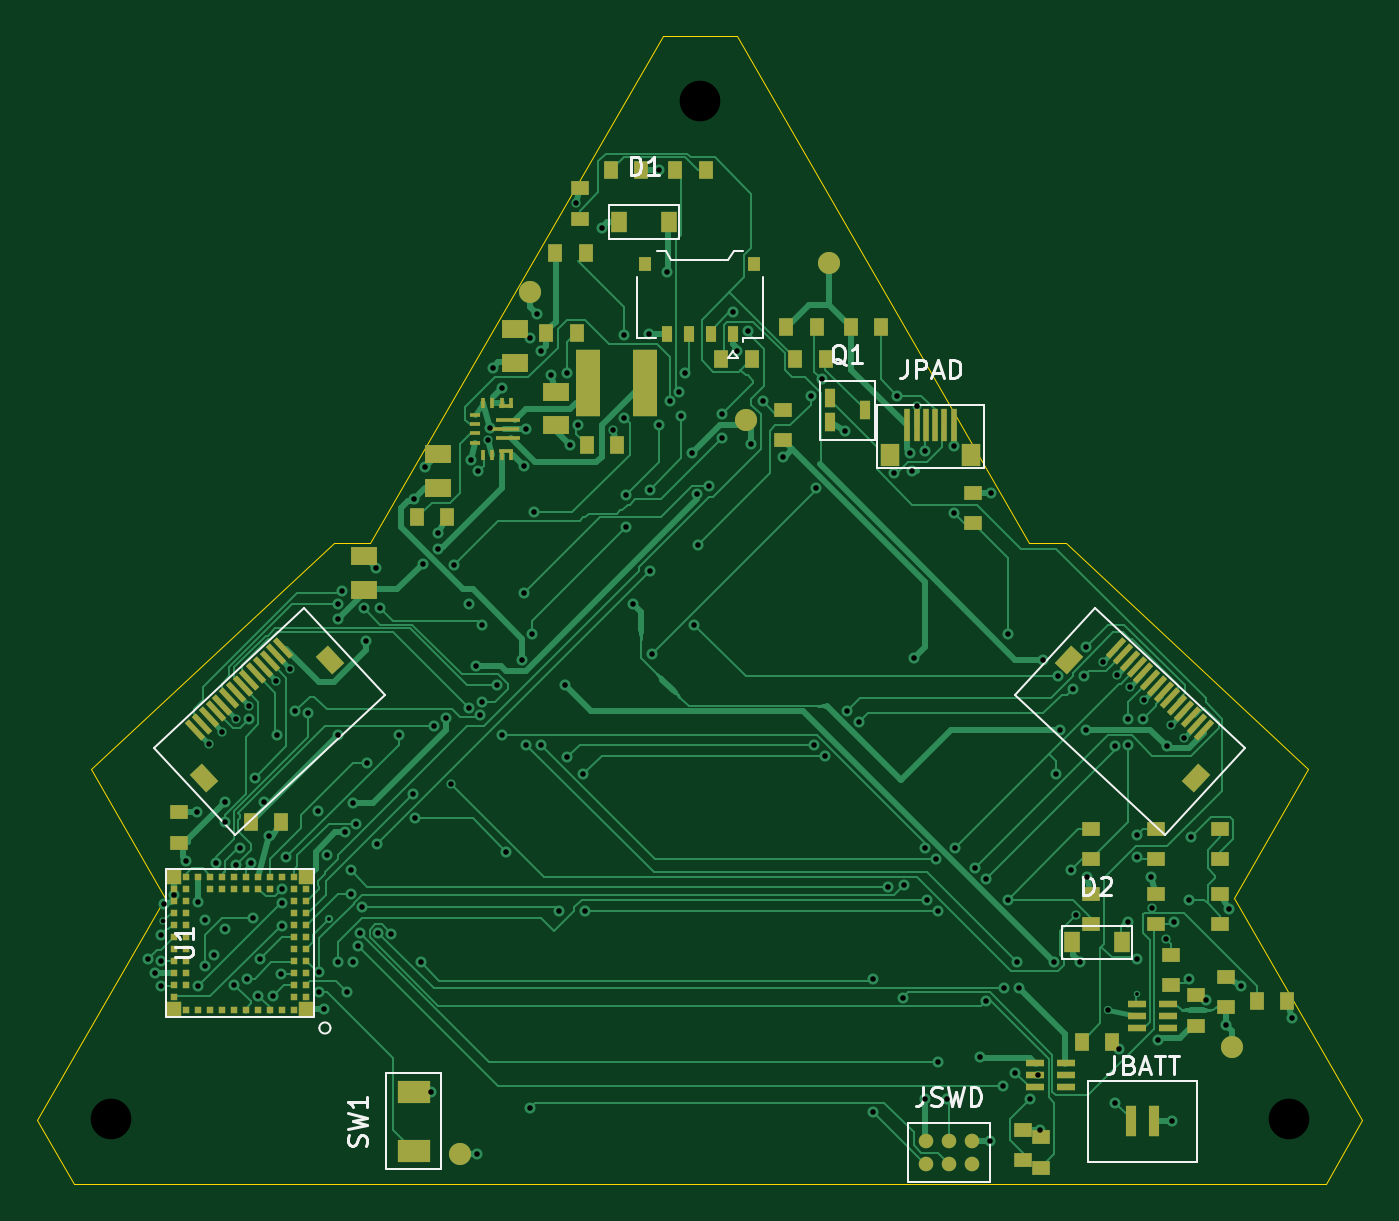
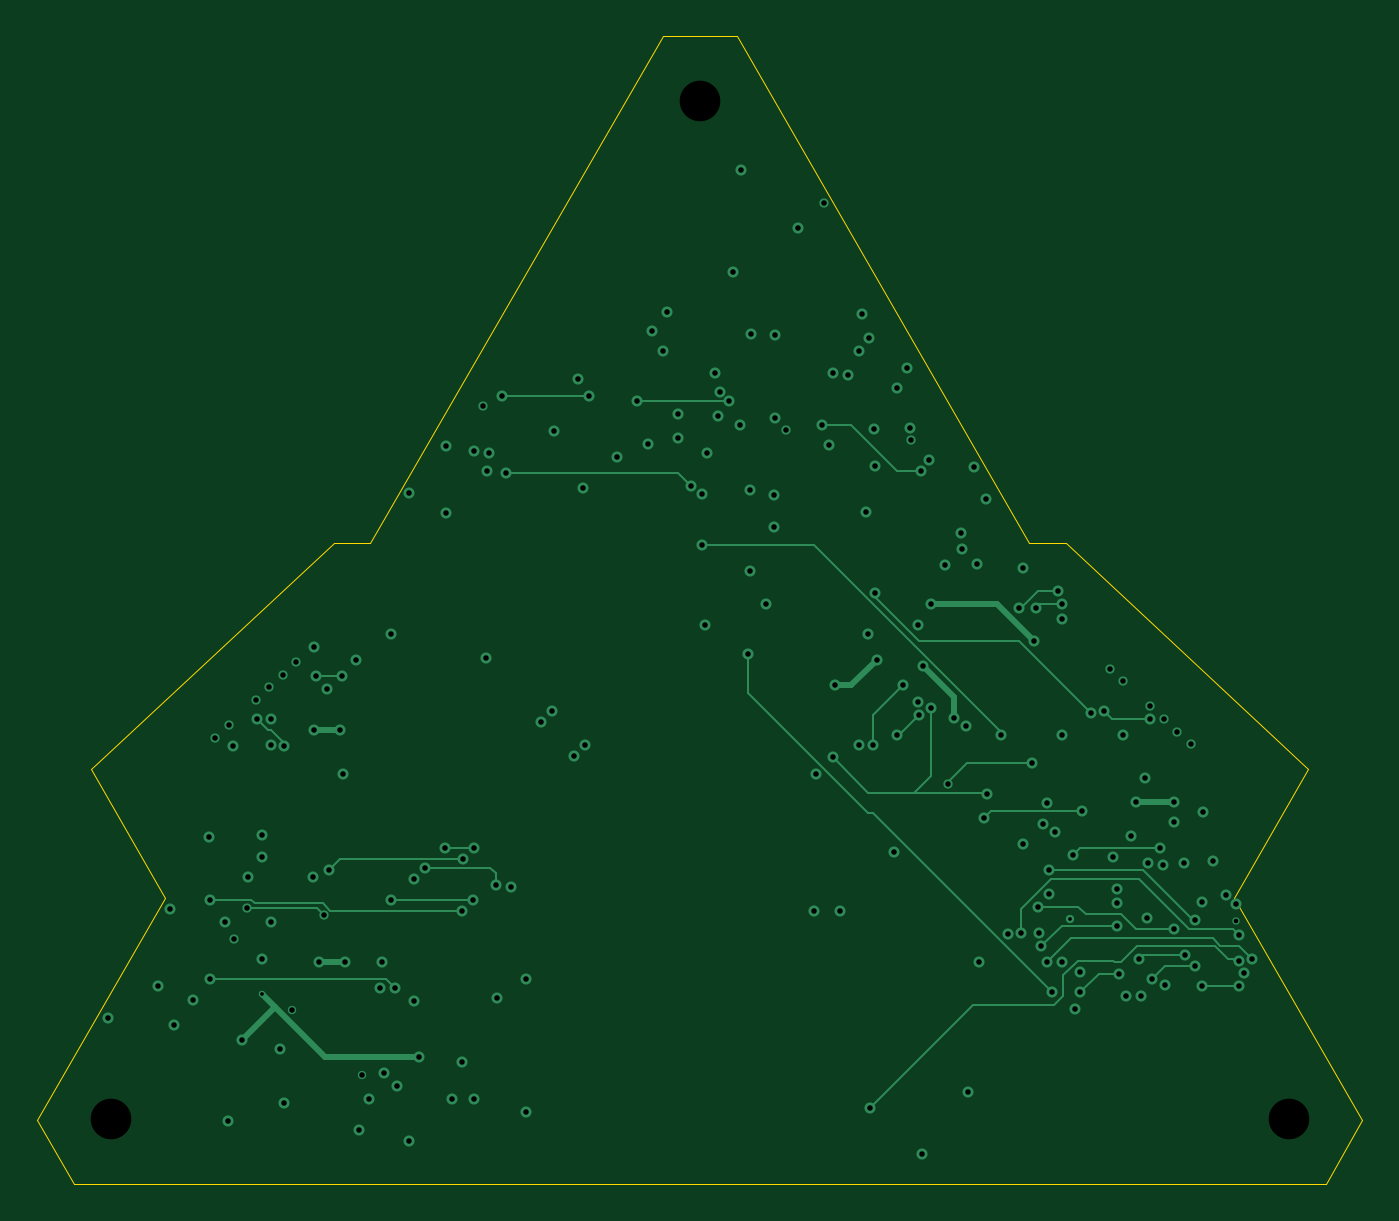
Circuit board: 10 layer files. Board 71.8 x 62.2 mm.
- bottom_copper: wmain-B_Cu.gbl (13946 bytes)
- bottom_mask: wmain-B_Mask.gbs (493 bytes)
- paste: wmain-B_Paste.gbp (488 bytes)
- bottom_silk: wmain-B_Silkscreen.gbo (489 bytes)
- outline: wmain-Edge_Cuts.gm1 (1228 bytes)
- top_copper: wmain-F_Cu.gtl (56773 bytes)
- top_mask: wmain-F_Mask.gts (8585 bytes)
- paste: wmain-F_Paste.gtp (5552 bytes)
- top_silk: wmain-F_Silkscreen.gto (13833 bytes)
- drill: wmain.drl (4071 bytes)

=== bottom_copper: wmain-B_Cu.gbl (13946 bytes, source omitted) ===
=== bottom_mask: wmain-B_Mask.gbs ===
%TF.GenerationSoftware,KiCad,Pcbnew,9.0.9-9.0.9~ubuntu24.04.1*%
%TF.CreationDate,2026-11-19T04:41:38+00:00*%
%TF.ProjectId,wmain,776d6169-6e2e-46b6-9963-61645f706362,rev?*%
%TF.SameCoordinates,Original*%
%TF.FileFunction,Soldermask,Bot*%
%TF.FilePolarity,Negative*%
%FSLAX46Y46*%
G04 Gerber Fmt 4.6, Leading zero omitted, Abs format (unit mm)*
G04 Created by KiCad (PCBNEW 9.0.9-9.0.9~ubuntu24.04.1) date 2026-11-19 04:41:38*
%MOMM*%
%LPD*%
G01*
G04 APERTURE LIST*
G04 APERTURE END LIST*
M02*

=== paste: wmain-B_Paste.gbp ===
%TF.GenerationSoftware,KiCad,Pcbnew,9.0.9-9.0.9~ubuntu24.04.1*%
%TF.CreationDate,2026-11-19T04:41:38+00:00*%
%TF.ProjectId,wmain,776d6169-6e2e-46b6-9963-61645f706362,rev?*%
%TF.SameCoordinates,Original*%
%TF.FileFunction,Paste,Bot*%
%TF.FilePolarity,Positive*%
%FSLAX46Y46*%
G04 Gerber Fmt 4.6, Leading zero omitted, Abs format (unit mm)*
G04 Created by KiCad (PCBNEW 9.0.9-9.0.9~ubuntu24.04.1) date 2026-11-19 04:41:38*
%MOMM*%
%LPD*%
G01*
G04 APERTURE LIST*
G04 APERTURE END LIST*
M02*

=== bottom_silk: wmain-B_Silkscreen.gbo ===
%TF.GenerationSoftware,KiCad,Pcbnew,9.0.9-9.0.9~ubuntu24.04.1*%
%TF.CreationDate,2026-11-19T04:41:38+00:00*%
%TF.ProjectId,wmain,776d6169-6e2e-46b6-9963-61645f706362,rev?*%
%TF.SameCoordinates,Original*%
%TF.FileFunction,Legend,Bot*%
%TF.FilePolarity,Positive*%
%FSLAX46Y46*%
G04 Gerber Fmt 4.6, Leading zero omitted, Abs format (unit mm)*
G04 Created by KiCad (PCBNEW 9.0.9-9.0.9~ubuntu24.04.1) date 2026-11-19 04:41:38*
%MOMM*%
%LPD*%
G01*
G04 APERTURE LIST*
G04 APERTURE END LIST*
M02*

=== outline: wmain-Edge_Cuts.gm1 ===
%TF.GenerationSoftware,KiCad,Pcbnew,9.0.9-9.0.9~ubuntu24.04.1*%
%TF.CreationDate,2026-11-19T04:41:38+00:00*%
%TF.ProjectId,wmain,776d6169-6e2e-46b6-9963-61645f706362,rev?*%
%TF.SameCoordinates,Original*%
%TF.FileFunction,Profile,NP*%
%FSLAX46Y46*%
G04 Gerber Fmt 4.6, Leading zero omitted, Abs format (unit mm)*
G04 Created by KiCad (PCBNEW 9.0.9-9.0.9~ubuntu24.04.1) date 2026-11-19 04:41:38*
%MOMM*%
%LPD*%
G01*
G04 APERTURE LIST*
%TA.AperFunction,Profile*%
%ADD10C,0.050000*%
%TD*%
G04 APERTURE END LIST*
D10*
X64107300Y-134435900D02*
X66107300Y-137900000D01*
X66107300Y-137900000D02*
X133892700Y-137900000D01*
X67051200Y-115438100D02*
X71063800Y-122386900D01*
X71063800Y-122386900D02*
X64107300Y-134435900D01*
X80178700Y-103196400D02*
X67051200Y-115438100D01*
X82143800Y-103195800D02*
X80178700Y-103196400D01*
X98000000Y-75732100D02*
X82143800Y-103195800D01*
X102000000Y-75732100D02*
X98000000Y-75732100D01*
X117856200Y-103195800D02*
X102000000Y-75732100D01*
X119821300Y-103196400D02*
X117856200Y-103195800D01*
X128936200Y-122386900D02*
X132948800Y-115438100D01*
X132948800Y-115438100D02*
X119821300Y-103196400D01*
X133892700Y-137900000D02*
X135892700Y-134435900D01*
X135892700Y-134435900D02*
X128936200Y-122386900D01*
M02*

=== top_copper: wmain-F_Cu.gtl (56773 bytes, source omitted) ===
=== top_mask: wmain-F_Mask.gts (8585 bytes, source omitted) ===
=== paste: wmain-F_Paste.gtp ===
%TF.GenerationSoftware,KiCad,Pcbnew,9.0.9-9.0.9~ubuntu24.04.1*%
%TF.CreationDate,2026-11-19T04:41:38+00:00*%
%TF.ProjectId,wmain,776d6169-6e2e-46b6-9963-61645f706362,rev?*%
%TF.SameCoordinates,Original*%
%TF.FileFunction,Paste,Top*%
%TF.FilePolarity,Positive*%
%FSLAX46Y46*%
G04 Gerber Fmt 4.6, Leading zero omitted, Abs format (unit mm)*
G04 Created by KiCad (PCBNEW 9.0.9-9.0.9~ubuntu24.04.1) date 2026-11-19 04:41:38*
%MOMM*%
%LPD*%
G01*
G04 APERTURE LIST*
G04 Aperture macros list*
%AMRotRect*
0 Rectangle, with rotation*
0 The origin of the aperture is its center*
0 $1 length*
0 $2 width*
0 $3 Rotation angle, in degrees counterclockwise*
0 Add horizontal line*
21,1,$1,$2,0,0,$3*%
G04 Aperture macros list end*
%ADD10C,0.787000*%
%ADD11RotRect,0.300000X1.300000X43.000000*%
%ADD12RotRect,0.900000X1.300000X43.000000*%
%ADD13R,0.780000X0.780000*%
%ADD14R,0.400000X0.400000*%
%ADD15R,0.600000X1.000000*%
%ADD16R,1.300000X3.600000*%
%ADD17R,0.700000X0.800000*%
%ADD18R,0.600000X0.850000*%
%ADD19R,0.300000X1.800000*%
%ADD20R,1.000000X1.200000*%
%ADD21RotRect,0.300000X1.300000X317.000000*%
%ADD22RotRect,0.900000X1.300000X317.000000*%
%ADD23R,0.600000X0.250000*%
%ADD24R,0.250000X0.600000*%
%ADD25R,0.750000X0.250000*%
%ADD26R,1.350000X0.250000*%
%ADD27R,1.700000X0.250000*%
%ADD28R,0.900000X1.100000*%
%ADD29R,1.800000X1.200000*%
%ADD30R,0.600000X1.700000*%
G04 APERTURE END LIST*
D10*
%TO.C,JSWD*%
X112230000Y-135565000D03*
X112230000Y-136835000D03*
X113500000Y-135565000D03*
X113500000Y-136835000D03*
X114770000Y-135565000D03*
X114770000Y-136835000D03*
%TD*%
D11*
%TO.C,J2*%
X72686304Y-113309041D03*
X73051979Y-112968040D03*
X73417656Y-112627043D03*
X73783333Y-112286044D03*
X74149009Y-111945044D03*
X74514686Y-111604045D03*
X74880363Y-111263046D03*
X75246040Y-110922047D03*
X75611717Y-110581048D03*
X75977394Y-110240048D03*
X76343070Y-109899050D03*
X76708747Y-109558050D03*
X77074424Y-109217051D03*
X77440100Y-108876051D03*
D12*
X73126235Y-115906917D03*
X80000960Y-109496132D03*
%TD*%
D13*
%TO.C,U1*%
X78700000Y-128425000D03*
D14*
X78700000Y-127775000D03*
X78700000Y-127125000D03*
X78700000Y-126475000D03*
X78700000Y-125825000D03*
X78700000Y-125175000D03*
X78700000Y-124525000D03*
X78700000Y-123875000D03*
X78700000Y-123225000D03*
X78700000Y-122575000D03*
X78700000Y-121925000D03*
D13*
X78700000Y-121275000D03*
D14*
X78025000Y-121250000D03*
X77375000Y-121250000D03*
X76725000Y-121250000D03*
X76075000Y-121250000D03*
X75425000Y-121250000D03*
X74775000Y-121250000D03*
X74125000Y-121250000D03*
X73475000Y-121250000D03*
X72825000Y-121250000D03*
X72175000Y-121250000D03*
D13*
X71500000Y-121275000D03*
D14*
X71500000Y-121925000D03*
X71500000Y-122575000D03*
X71500000Y-123225000D03*
X71500000Y-123875000D03*
X71500000Y-124525000D03*
X71500000Y-125175000D03*
X71500000Y-125825000D03*
X71500000Y-126475000D03*
X71500000Y-127125000D03*
X71500000Y-127775000D03*
D13*
X71500000Y-128425000D03*
D14*
X72175000Y-128450000D03*
X72825000Y-128450000D03*
X73475000Y-128450000D03*
X74125000Y-128450000D03*
X74775000Y-128450000D03*
X75425000Y-128450000D03*
X76075000Y-128450000D03*
X76725000Y-128450000D03*
X77375000Y-128450000D03*
X78025000Y-128450000D03*
X78050000Y-127775000D03*
X78050000Y-127125000D03*
X78050000Y-126475000D03*
X78050000Y-125825000D03*
X78050000Y-125175000D03*
X78050000Y-124525000D03*
X78050000Y-123875000D03*
X78050000Y-123225000D03*
X78050000Y-122575000D03*
X78050000Y-121925000D03*
X76725000Y-121900000D03*
X76075000Y-121900000D03*
X75425000Y-121900000D03*
X74775000Y-121900000D03*
X74125000Y-121900000D03*
X73475000Y-121900000D03*
X72150000Y-121925000D03*
X72150000Y-122575000D03*
X72150000Y-123225000D03*
X72150000Y-123875000D03*
X72150000Y-124525000D03*
X72150000Y-125175000D03*
X72150000Y-125825000D03*
X72150000Y-126475000D03*
X72150000Y-127125000D03*
%TD*%
D15*
%TO.C,Q1*%
X107050000Y-95350000D03*
X107050000Y-96650000D03*
X108950000Y-96000000D03*
%TD*%
D16*
%TO.C,L1*%
X93950000Y-94500000D03*
X97050000Y-94500000D03*
%TD*%
D17*
%TO.C,J4*%
X102950000Y-88100000D03*
X97050000Y-88100000D03*
D18*
X101800000Y-91875000D03*
X100600000Y-91875000D03*
X99400000Y-91875000D03*
X98200000Y-91875000D03*
%TD*%
D19*
%TO.C,JPAD*%
X111250000Y-96800000D03*
X111750000Y-96800000D03*
X112250000Y-96800000D03*
X112750000Y-96800000D03*
X113250000Y-96800000D03*
X113750000Y-96800000D03*
D20*
X110300000Y-98400000D03*
X114700000Y-98400000D03*
%TD*%
D21*
%TO.C,J3*%
X122559899Y-108876053D03*
X122925577Y-109217051D03*
X123291253Y-109558050D03*
X123656929Y-109899050D03*
X124022607Y-110240048D03*
X124388283Y-110581048D03*
X124753960Y-110922047D03*
X125119637Y-111263046D03*
X125485314Y-111604045D03*
X125850990Y-111945044D03*
X126216667Y-112286043D03*
X126582344Y-112627043D03*
X126948021Y-112968042D03*
X127313699Y-113309040D03*
D22*
X119999039Y-109496131D03*
X126873764Y-115906917D03*
%TD*%
D23*
%TO.C,U2*%
X87850000Y-96250000D03*
X87850000Y-96750000D03*
X87850000Y-97250000D03*
X87850000Y-97750000D03*
D24*
X88275000Y-98400000D03*
X88775000Y-98400000D03*
X89275000Y-98400000D03*
D25*
X89525000Y-98225000D03*
D24*
X89775000Y-98400000D03*
D26*
X89600000Y-97500000D03*
D27*
X89425000Y-97000000D03*
D26*
X89600000Y-96500000D03*
D25*
X89525000Y-95775000D03*
D24*
X89775000Y-95600000D03*
X89275000Y-95600000D03*
X88775000Y-95600000D03*
X88275000Y-95600000D03*
%TD*%
D28*
%TO.C,D2*%
X120150000Y-124800000D03*
X122850000Y-124800000D03*
%TD*%
%TO.C,D1*%
X95650000Y-85800000D03*
X98350000Y-85800000D03*
%TD*%
D29*
%TO.C,SW1*%
X84500000Y-136100000D03*
X84500000Y-132900000D03*
%TD*%
D30*
%TO.C,JBATT*%
X123375000Y-134500000D03*
X124625000Y-134500000D03*
%TD*%
M02*

=== top_silk: wmain-F_Silkscreen.gto (13833 bytes, source omitted) ===
=== drill: wmain.drl ===
M48
; DRILL file {KiCad 9.0.9-9.0.9~ubuntu24.04.1} date 2026-11-19T04:41:38+0000
; FORMAT={-:-/ absolute / metric / decimal}
; #@! TF.CreationDate,2026-11-19T04:41:38+00:00
; #@! TF.GenerationSoftware,Kicad,Pcbnew,9.0.9-9.0.9~ubuntu24.04.1
; #@! TF.FileFunction,MixedPlating,1,4
FMAT,2
METRIC
; #@! TA.AperFunction,Plated,PTH,ViaDrill
T1C0.200
; #@! TA.AperFunction,Plated,PTH,ViaDrill
T2C0.250
; #@! TA.AperFunction,Plated,PTH,ViaDrill
T3C0.300
; #@! TA.AperFunction,NonPlated,NPTH,ComponentDrill
T4C2.200
%
G90
G05
T1
X79.925Y-123.525
X123.7Y-127.6
T2
X70.95Y-123.65
T3
X70.1Y-125.7
X70.5Y-126.475
X70.8Y-124.4
X70.8Y-125.8
X70.8Y-127.2
X70.969Y-122.717
X71.5Y-122.225
X72.2Y-120.4
X72.75Y-117.775
X72.8Y-127.2
X72.825Y-122.65
X73.2Y-123.6
X73.2Y-126.1
X73.401Y-114.078
X73.7Y-125.5
X73.8Y-120.5
X74.133Y-113.396
X74.3Y-117.2
X74.3Y-118.3
X74.3Y-124.1
X74.8Y-127.1
X74.864Y-112.714
X74.9Y-120.6
X75.1Y-119.7
X75.5Y-126.8
X75.595Y-112.032
X75.6Y-112.7
X75.7Y-120.5
X75.8Y-123.5
X75.9Y-115.9
X76.1Y-127.7
X76.2Y-125.7
X76.4Y-117.2
X76.67Y-119.028
X76.9Y-127.7
X77.058Y-110.668
X77.1Y-113.6
X77.3Y-126.5
X77.4Y-121.9
X77.4Y-122.7
X77.4Y-123.9
X77.6Y-120.2
X77.789Y-109.986
X78.1Y-112.3
X78.8Y-112.4
X79.3Y-117.7
X79.4Y-126.4
X79.4Y-127.5
X79.65Y-128.425
X79.8Y-120.1
X80.4Y-106.5
X80.4Y-107.3
X80.4Y-113.6
X80.4Y-125.9
X80.6Y-105.8
X80.775Y-118.85
X80.9Y-127.5
X81.1Y-120.9
X81.1Y-122.2
X81.2Y-117.25
X81.2Y-125.9
X81.4Y-118.4
X81.5Y-125.0
X81.6Y-124.3
X81.7Y-122.9
X81.8Y-106.7
X81.9Y-108.5
X82.0Y-115.1
X82.472Y-104.559
X82.5Y-119.5
X82.6Y-124.3
X82.7Y-106.7
X83.3Y-124.35
X83.7Y-113.6
X84.45Y-116.8
X84.5Y-100.8
X84.6Y-118.1
X84.9Y-125.9
X85.0Y-104.3
X85.128Y-99.059
X85.45Y-132.9
X85.6Y-113.1
X85.8Y-103.5
X85.85Y-102.623
X86.25Y-112.65
X86.55Y-116.25
X86.7Y-104.4
X87.5Y-106.5
X87.5Y-112.1
X87.604Y-98.668
X87.9Y-109.85
X87.95Y-136.3
X88.0Y-99.3
X88.1Y-112.5
X88.2Y-107.6
X88.2Y-111.8
X88.555Y-97.579
X88.637Y-96.952
X88.8Y-93.7
X89.0Y-110.9
X89.3Y-94.8
X89.3Y-113.6
X89.5Y-119.9
X90.4Y-109.5
X90.5Y-99.0
X90.5Y-105.9
X90.575Y-97.0
X90.6Y-114.1
X90.8Y-133.8
X90.823Y-92.062
X90.9Y-108.1
X91.0Y-101.5
X91.2Y-90.8
X91.4Y-92.8
X91.4Y-114.1
X91.954Y-94.07
X92.4Y-123.1
X92.7Y-110.9
X92.8Y-94.0
X92.8Y-114.8
X93.0Y-97.9
X93.28Y-84.796
X93.4Y-96.8
X93.7Y-115.7
X93.8Y-123.1
X94.7Y-86.1
X95.305Y-97.079
X95.9Y-91.9
X95.9Y-96.4
X96.0Y-100.6
X96.0Y-102.3
X96.4Y-106.5
X97.25Y-91.875
X97.3Y-100.3
X97.3Y-104.7
X97.4Y-109.2
X97.775Y-83.0
X97.8Y-96.8
X98.2Y-88.5
X98.4Y-95.5
X98.9Y-95.0
X99.0Y-96.3
X99.2Y-94.0
X99.6Y-98.3
X99.7Y-107.6
X99.875Y-100.55
X99.9Y-103.3
X100.5Y-100.1
X101.2Y-96.2
X101.2Y-97.5
X101.8Y-90.7
X102.0Y-92.8
X102.6Y-91.7
X102.8Y-97.8
X103.4Y-95.5
X104.5Y-98.5
X106.0Y-95.2
X106.2Y-114.1
X106.3Y-100.2
X106.6Y-94.3
X106.8Y-114.7
X107.873Y-97.125
X108.0Y-112.3
X108.6Y-112.9
X109.4Y-126.8
X109.4Y-134.0
X110.2Y-121.8
X110.5Y-99.4
X110.7Y-95.2
X111.0Y-127.8
X111.05Y-121.7
X111.4Y-98.3
X111.5Y-99.3
X111.6Y-109.4
X111.75Y-95.75
X112.2Y-98.2
X112.2Y-119.7
X112.2Y-133.3
X112.3Y-122.5
X112.8Y-120.3
X112.9Y-123.1
X112.9Y-131.3
X113.4Y-133.3
X113.75Y-97.95
X113.75Y-101.55
X113.8Y-119.7
X114.9Y-120.8
X115.2Y-131.0
X115.5Y-121.4
X115.5Y-128.0
X115.72Y-135.565
X115.75Y-100.475
X116.4Y-132.6
X116.5Y-127.3
X116.7Y-108.1
X116.7Y-122.5
X117.1Y-131.9
X117.2Y-125.9
X117.3Y-127.3
X117.9Y-133.3
X118.3Y-132.0
X118.45Y-134.975
X118.6Y-109.5
X119.2Y-125.9
X119.3Y-115.7
X119.4Y-110.4
X119.5Y-113.3
X120.1Y-120.9
X120.2Y-111.1
X120.35Y-123.35
X120.6Y-125.9
X120.8Y-110.4
X120.9Y-108.8
X120.9Y-113.3
X120.954Y-121.257
X121.845Y-109.645
X122.1Y-128.45
X122.5Y-114.2
X122.5Y-133.5
X122.576Y-110.327
X122.714Y-130.589
X123.2Y-112.7
X123.2Y-114.1
X123.2Y-123.7
X123.308Y-111.009
X123.7Y-119.0
X123.7Y-120.2
X123.7Y-125.7
X124.0Y-112.7
X124.039Y-111.691
X124.454Y-121.257
X124.5Y-122.95
X124.8Y-130.1
X125.25Y-124.65
X125.3Y-114.2
X125.502Y-113.055
X125.575Y-134.5
X125.7Y-123.7
X126.233Y-113.737
X126.5Y-122.5
X126.5Y-126.8
X126.6Y-119.1
X127.418Y-127.921
X128.5Y-129.3
X128.675Y-122.998
X129.323Y-127.15
X132.071Y-128.918
T4
X68.107Y-134.4
X100.0Y-79.268
X131.893Y-134.4
M30
